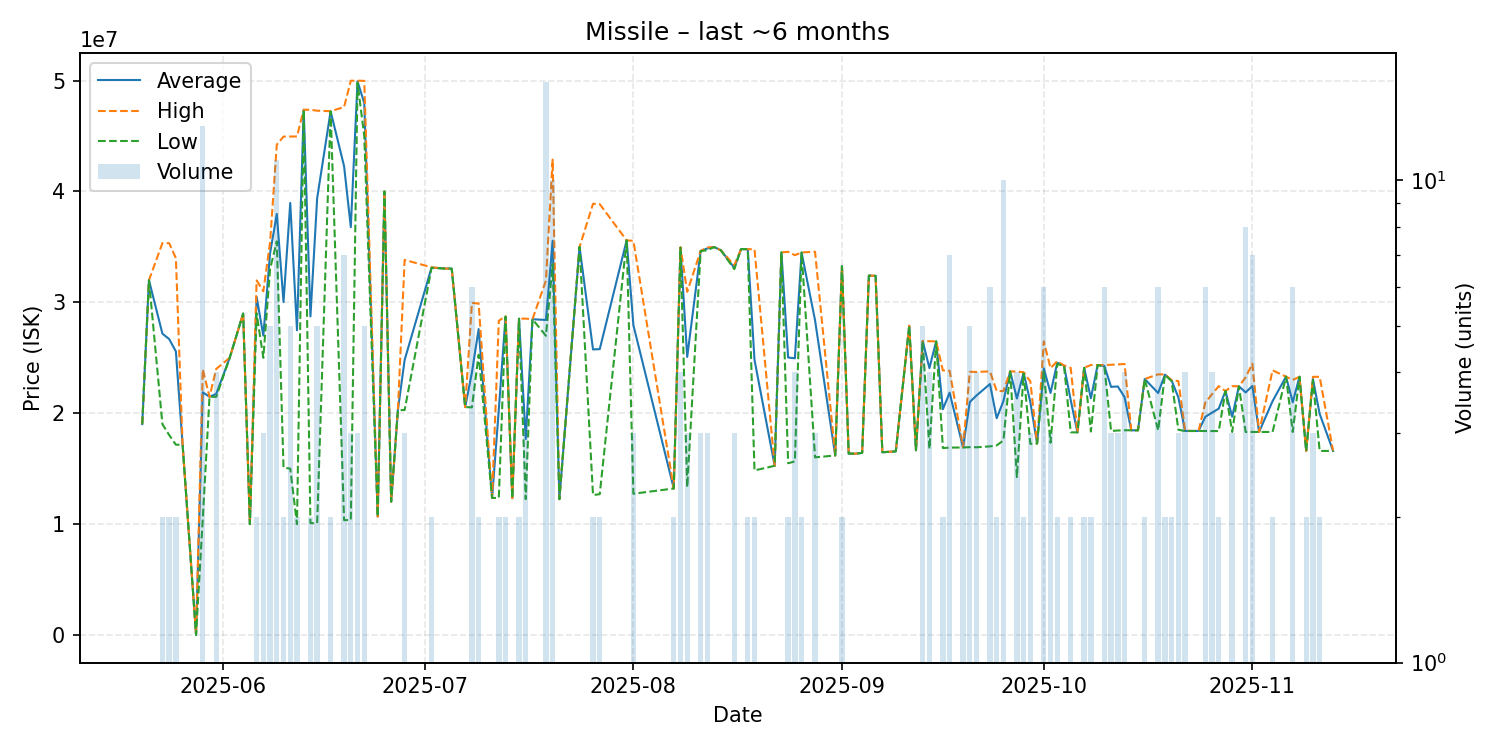

Data behind this chart, as committed beside it:
date, average, highest, lowest, order_count, volume
2025-05-20, 19020000, 19020000, 19020000, 1, 1
2025-05-21, 32000000, 32000000, 32000000, 1, 1
2025-05-23, 27175000, 35340000, 19010000, 2, 2
2025-05-24, 26690000, 35340000, 18040000, 2, 2
2025-05-25, 25575000, 33990000, 17160000, 2, 2
2025-05-26, 17160000, 17160000, 17160000, 1, 1
2025-05-28, 10020, 10020, 10020, 1, 1
2025-05-29, 21890000, 23960000, 10505000, 13, 13
2025-05-30, 21480000, 21480000, 21480000, 1, 1
2025-05-31, 21745000, 24000000, 21480000, 4, 4
2025-06-02, 25000000, 25000000, 25000000, 1, 1
2025-06-04, 28990000, 28990000, 28990000, 1, 1
2025-06-05, 10000000, 10000000, 10000000, 1, 1
2025-06-06, 30490000, 31980000, 29000000, 2, 2
2025-06-07, 27000000, 31000000, 25000000, 3, 3
2025-06-08, 34430000, 35400000, 33000000, 5, 5
2025-06-09, 37973636, 44225000, 35500000, 11, 11
2025-06-10, 30025000, 44950000, 15100000, 2, 2
2025-06-11, 38966000, 44960000, 15000000, 5, 5
2025-06-12, 27480000, 44960000, 10000000, 2, 2
2025-06-13, 47370000, 47370000, 47370000, 1, 1
2025-06-14, 28730000, 47370000, 10090000, 2, 2
2025-06-15, 39398000, 47285000, 10090000, 5, 5
2025-06-17, 47230000, 47240000, 47220000, 2, 2
2025-06-19, 42282857, 47615000, 10360000, 4, 7
2025-06-20, 36783333, 49990000, 10370000, 3, 3
2025-06-21, 49920000, 49980000, 49800000, 2, 3
2025-06-22, 47988000, 49980000, 45000000, 4, 5
2025-06-24, 10680000, 10680000, 10680000, 1, 1
2025-06-25, 40000000, 40000000, 40000000, 1, 1
2025-06-26, 12030000, 12030000, 12030000, 1, 1
2025-06-27, 20290000, 20290000, 20290000, 1, 1
2025-06-28, 24800000, 33830000, 20285000, 3, 3
2025-07-02, 33135000, 33160000, 33110000, 2, 2
2025-07-04, 33050000, 33050000, 33050000, 1, 1
2025-07-05, 33040000, 33040000, 33040000, 1, 1
2025-07-07, 20550000, 20550000, 20550000, 1, 1
2025-07-08, 23668333, 29950000, 20530000, 6, 6
2025-07-09, 27590000, 29900000, 25280000, 2, 2
2025-07-11, 12360000, 12360000, 12360000, 1, 1
2025-07-12, 20350000, 28340000, 12360000, 2, 2
2025-07-13, 28720000, 28740000, 28700000, 2, 2
2025-07-14, 12340000, 12340000, 12340000, 1, 1
2025-07-15, 28530000, 28540000, 28520000, 2, 2
2025-07-16, 17680000, 28530000, 12255000, 3, 3
2025-07-17, 28480000, 28480000, 28480000, 1, 1
2025-07-19, 28411875, 31960000, 26985000, 16, 16
2025-07-20, 35560000, 42870000, 33430000, 10, 10
2025-07-21, 12250000, 12250000, 12250000, 1, 1
2025-07-24, 35000000, 35000000, 35000000, 1, 1
2025-07-26, 25755000, 38890000, 12620000, 2, 2
2025-07-27, 25780000, 38860000, 12700000, 2, 2
2025-07-31, 35590000, 35590000, 35590000, 1, 1
2025-08-01, 27946667, 35550000, 12740000, 3, 3
2025-08-07, 13215000, 13220000, 13210000, 2, 2
2025-08-08, 34942500, 34980000, 34930000, 4, 4
2025-08-09, 25076667, 30950000, 13330000, 3, 3
2025-08-11, 34633333, 34650000, 34625000, 3, 3
2025-08-12, 34863333, 34945000, 34700000, 3, 3
2025-08-13, 34990000, 34990000, 34990000, 1, 1
... 78 more rows
